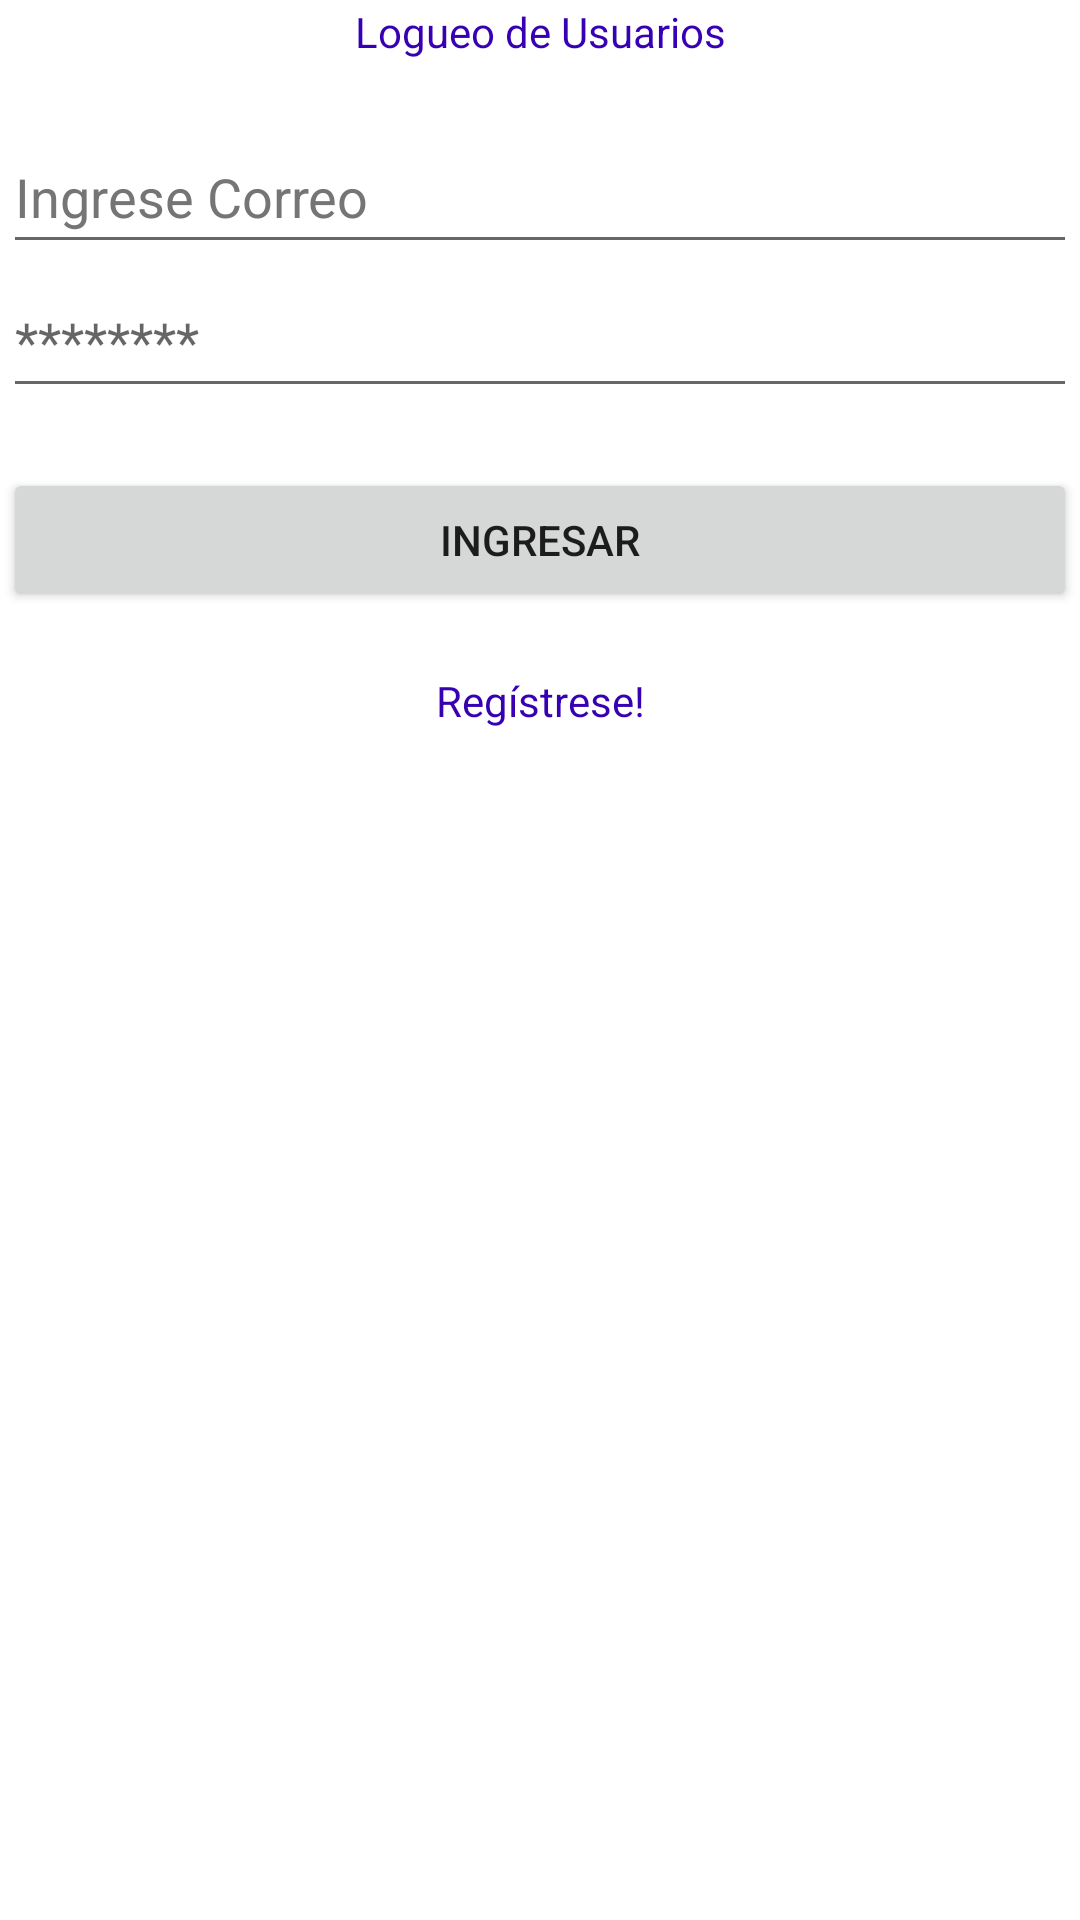

Write the Android layout XML for this screen, with the resource values it uses.
<!-- AndroidManifest.xml: application theme Theme.SqliteGarciaDaniela -->
<!-- res/layout/activity_main.xml -->
<?xml version="1.0" encoding="utf-8"?>
<androidx.constraintlayout.widget.ConstraintLayout xmlns:android="http://schemas.android.com/apk/res/android"
    xmlns:app="http://schemas.android.com/apk/res-auto"
    xmlns:tools="http://schemas.android.com/tools"
    android:layout_width="match_parent"
    android:layout_height="match_parent"
    tools:context=".MainActivity">

    <LinearLayout
        android:id="@+id/linearLayout"
        android:layout_width="0dp"
        android:layout_height="0dp"
        android:layout_marginStart="1dp"
        android:layout_marginTop="1dp"
        android:layout_marginEnd="1dp"
        android:layout_marginBottom="1dp"
        android:orientation="vertical"
        app:layout_constraintBottom_toBottomOf="parent"
        app:layout_constraintEnd_toEndOf="parent"
        app:layout_constraintStart_toStartOf="parent"
        app:layout_constraintTop_toTopOf="parent">

        <TextView
            android:id="@+id/textView2"
            android:layout_width="match_parent"
            android:layout_height="wrap_content"
            android:gravity="center_horizontal"
            android:text="Logueo de Usuarios"
            android:textColor="@color/purple_700" />

        <ImageView
            android:id="@+id/imageView"
            android:layout_width="match_parent"
            android:layout_height="wrap_content"
            app:layout_constraintEnd_toEndOf="parent"
            app:layout_constraintStart_toStartOf="parent"
            tools:srcCompat="@tools:sample/avatars" />

        <EditText
            android:id="@+id/txtUsuario"
            android:layout_width="match_parent"
            android:layout_height="wrap_content"
            android:layout_marginTop="20dp"
            android:autofillHints=""
            android:ems="10"
            android:hint="@string/IngreseCorreo"
            android:inputType="textPersonName"
            android:minHeight="48dp"
            android:textColorHint="#757575" />

        <EditText
            android:id="@+id/txtPassword"
            android:layout_width="match_parent"
            android:layout_height="wrap_content"
            android:autofillHints=""
            android:ems="10"
            android:hint="@string/IngreseContraseña"
            android:inputType="textPassword"
            android:minHeight="48dp" />

        <Button
            android:id="@+id/btnIngresar"
            android:layout_width="match_parent"
            android:layout_height="wrap_content"
            android:layout_marginTop="20dp"
            android:text="INGRESAR" />

        <TextView
            android:id="@+id/tvRegistrese"
            android:layout_width="match_parent"
            android:layout_height="wrap_content"
            android:layout_marginTop="20dp"
            android:gravity="center_horizontal"
            android:text="Regístrese!"
            android:textColor="@color/purple_700"
            app:layout_constraintBottom_toBottomOf="parent"
            app:layout_constraintTop_toTopOf="parent" />

    </LinearLayout>
</androidx.constraintlayout.widget.ConstraintLayout>
<!-- resources referenced by this layout -->
<resources>
  <string name="IngreseCorreo">Ingrese Correo</string>
  <style name="Theme.SqliteGarciaDaniela" parent="Theme.MaterialComponents.DayNight.DarkActionBar">
          
          <item name="colorPrimary">@color/purple_500</item>
          <item name="colorPrimaryVariant">@color/purple_700</item>
          <item name="colorOnPrimary">@color/white</item>
          
          <item name="colorSecondary">@color/teal_200</item>
          <item name="colorSecondaryVariant">@color/teal_700</item>
          <item name="colorOnSecondary">@color/black</item>
          
          <item name="android:statusBarColor" tools:targetApi="l">?attr/colorPrimaryVariant</item>
          
      </style>
  <!-- not gathered from this repository: default colours our renderer supplied (Android Studio template values) -->
  <color name="purple_500">#FF6200EE</color>
  <color name="purple_700">#FF3700B3</color>
  <color name="teal_200">#FF03DAC5</color>
  <color name="teal_700">#FF018786</color>
  <color name="black">#FF000000</color>
  <color name="white">#FFFFFFFF</color>
</resources>
